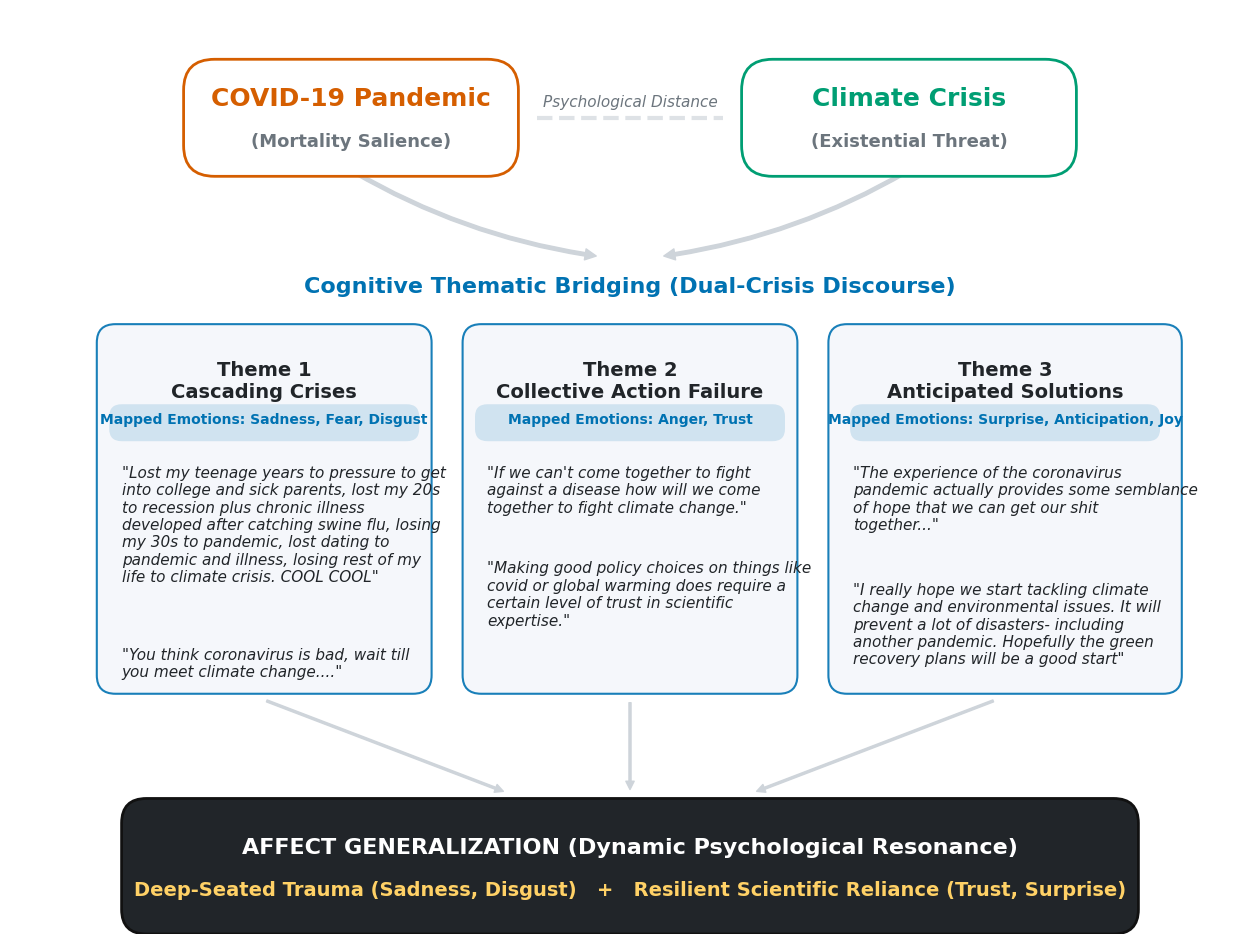

Python code for this plot:
import matplotlib.pyplot as plt
import matplotlib.patches as patches
import textwrap

# 1. Initialize figure and font settings
fig, ax = plt.subplots(figsize=(16, 12))
ax.set_xlim(0, 20)
ax.set_ylim(0, 15)
ax.axis('off')
plt.rcParams['font.sans-serif'] = ['Arial', 'Helvetica', 'sans-serif']

# 2. Define global color palette (Okabe-Ito Palette)
c_covid = '#D55E00'   # Refined vermilion
c_climate = '#009E73' # Refined bluish green
c_both = '#0072B2'    # Deep ocean blue
c_text_dark = '#212529'
c_text_muted = '#6C757D'

# 3. Draw top nodes (two crises)
def draw_node(x, y, w, h, color, text1, text2):
    box = patches.FancyBboxPatch((x, y), w, h, boxstyle="round,pad=0.2,rounding_size=0.5", 
                                 linewidth=2, edgecolor=color, facecolor='white', zorder=4)
    ax.add_patch(box)
    ax.text(x + w/2, y + h/2 + 0.3, text1, ha='center', va='center', fontsize=18, fontweight='bold', color=color, zorder=5)
    ax.text(x + w/2, y + h/2 - 0.4, text2, ha='center', va='center', fontsize=13, fontweight='bold', color=c_text_muted, zorder=5)

draw_node(3, 12.5, 5, 1.5, c_covid, "COVID-19 Pandemic", "(Mortality Salience)")
draw_node(12, 12.5, 5, 1.5, c_climate, "Climate Crisis", "(Existential Threat)")

# Draw dashed line representing initial "psychological distance"
ax.plot([8.5, 11.5], [13.25, 13.25], color='#DEE2E6', linewidth=3, linestyle='--', zorder=1)
ax.text(10, 13.5, "Psychological Distance", ha='center', va='center', fontsize=11, fontstyle='italic', color=c_text_muted)

# ==========================================
# Core: each crisis sends one main arrow toward central bridging
# ==========================================
# Use thick main arrows with gentle curvature
kw_main = dict(arrowstyle="Simple, tail_width=2.5, head_width=8, head_length=8", color='#CED4DA', zorder=1)

# COVID-19 (left) -> central convergence
ax.add_patch(patches.FancyArrowPatch((5.5, 12.4), (9.5, 11.0), connectionstyle="arc3,rad=0.1", **kw_main))
# Climate (right) -> central convergence
ax.add_patch(patches.FancyArrowPatch((14.5, 12.4), (10.5, 11.0), connectionstyle="arc3,rad=-0.1", **kw_main))

# 4. Draw central core (three qualitative themes)
ax.text(10, 10.5, "Cognitive Thematic Bridging (Dual-Crisis Discourse)", ha='center', va='center', fontsize=16, fontweight='bold', color=c_both, zorder=5)

def draw_theme_box(x, y, w, h, title, emos, quotes):
    # Background box
    box = patches.FancyBboxPatch((x, y), w, h, boxstyle="round,pad=0.1,rounding_size=0.3", 
                                 linewidth=1.5, edgecolor=c_both, facecolor='#F4F7FB', alpha=0.9, zorder=2)
    ax.add_patch(box)
    # Title
    ax.text(x + w/2, y + h - 0.5, title, ha='center', va='top', fontsize=14, fontweight='bold', color=c_text_dark, zorder=5)
    # Emotion label band (shifted downward and slightly widened)
    badge = patches.FancyBboxPatch((x + w/2 - 2.4, y + h - 1.7), 4.8, 0.4, boxstyle="round,pad=0.1,rounding_size=0.2", 
                                 linewidth=0, facecolor=c_both, alpha=0.15, zorder=3)
    ax.add_patch(badge)
    ax.text(x + w/2, y + h - 1.45, f"Mapped Emotions: {emos}", ha='center', va='center', fontsize=10, fontweight='bold', color=c_both, zorder=5)
    
    # Auto-wrap and render illustrative Reddit quotes
    curr_y = y + h - 2.2
    for q in quotes:
        wrapped_q = "\n".join(textwrap.wrap(f'"{q}"', width=42))
        ax.text(x + 0.3, curr_y, wrapped_q, ha='left', va='top', fontsize=11, fontstyle='italic', color=c_text_dark, zorder=5)
        lines = len(wrapped_q.split('\n'))
        curr_y -= (lines * 0.35 + 0.5)

# --- Selected quotes for each theme (from CSV analysis) ---
t1_qs = [
    "Lost my teenage years to pressure to get into college and sick parents, lost my 20s to recession plus chronic illness developed after catching swine flu, losing my 30s to pandemic, lost dating to pandemic and illness, losing rest of my life to climate crisis. COOL COOL",
    "You think coronavirus is bad, wait till you meet climate change...."
]
t2_qs = [
    "If we can't come together to fight against a disease how will we come together to fight climate change.",
    "Making good policy choices on things like covid or global warming does require a certain level of trust in scientific expertise."
]
t3_qs = [
    "The experience of the coronavirus pandemic actually provides some semblance of hope that we can get our shit together...",
    "I really hope we start tackling climate change and environmental issues. It will prevent a lot of disasters- including another pandemic. Hopefully the green recovery plans will be a good start",
]
#"Right now a vaccine for COVID-19 would be pretty sweet. On a longer timeframe, things to help deal with Climate Change... would be pleasant."
draw_theme_box(1.5, 4.0, 5.2, 5.8, "Theme 1\nCascading Crises", "Sadness, Fear, Disgust", t1_qs)
draw_theme_box(7.4, 4.0, 5.2, 5.8, "Theme 2\nCollective Action Failure", "Anger, Trust", t2_qs)
draw_theme_box(13.3, 4.0, 5.5, 5.8, "Theme 3\nAnticipated Solutions", "Surprise, Anticipation, Joy", t3_qs)

# 5. Draw bottom summary node (theoretical synthesis)
kw_bottom = dict(arrowstyle="Simple, tail_width=1.5, head_width=6, head_length=6", color='#CED4DA', zorder=1)
# Downward converging arrows (from theme boxes to slightly above the bottom node to avoid pointing inside)
ax.add_patch(patches.FancyArrowPatch((4.1, 3.8), (8, 2.3), **kw_bottom))
ax.add_patch(patches.FancyArrowPatch((10, 3.8), (10, 2.3), **kw_bottom))
ax.add_patch(patches.FancyArrowPatch((15.9, 3.8), (12, 2.3), **kw_bottom))

# Dark high-contrast bottom base
box_bot = patches.FancyBboxPatch((2, 0.2), 16, 1.8, boxstyle="round,pad=0.2,rounding_size=0.4", 
                                 linewidth=2, edgecolor='#111111', facecolor='#212529', zorder=4)
ax.add_patch(box_bot)

ax.text(10, 1.4, "AFFECT GENERALIZATION (Dynamic Psychological Resonance)", ha='center', va='center', fontsize=16, fontweight='bold', color='white', zorder=5)
ax.text(10, 0.7, "Deep-Seated Trauma (Sadness, Disgust)   +   Resilient Scientific Reliance (Trust, Surprise)", ha='center', va='center', fontsize=14, fontweight='bold', color='#FFD166', zorder=5)

# 6. Save output (PNG only)
plt.savefig(r'E:\Figure\Fig4\Figure4.png', format='png', dpi=300, bbox_inches='tight')
print("Export completed! Minimal funnel-structure diagram generated (PNG).")
